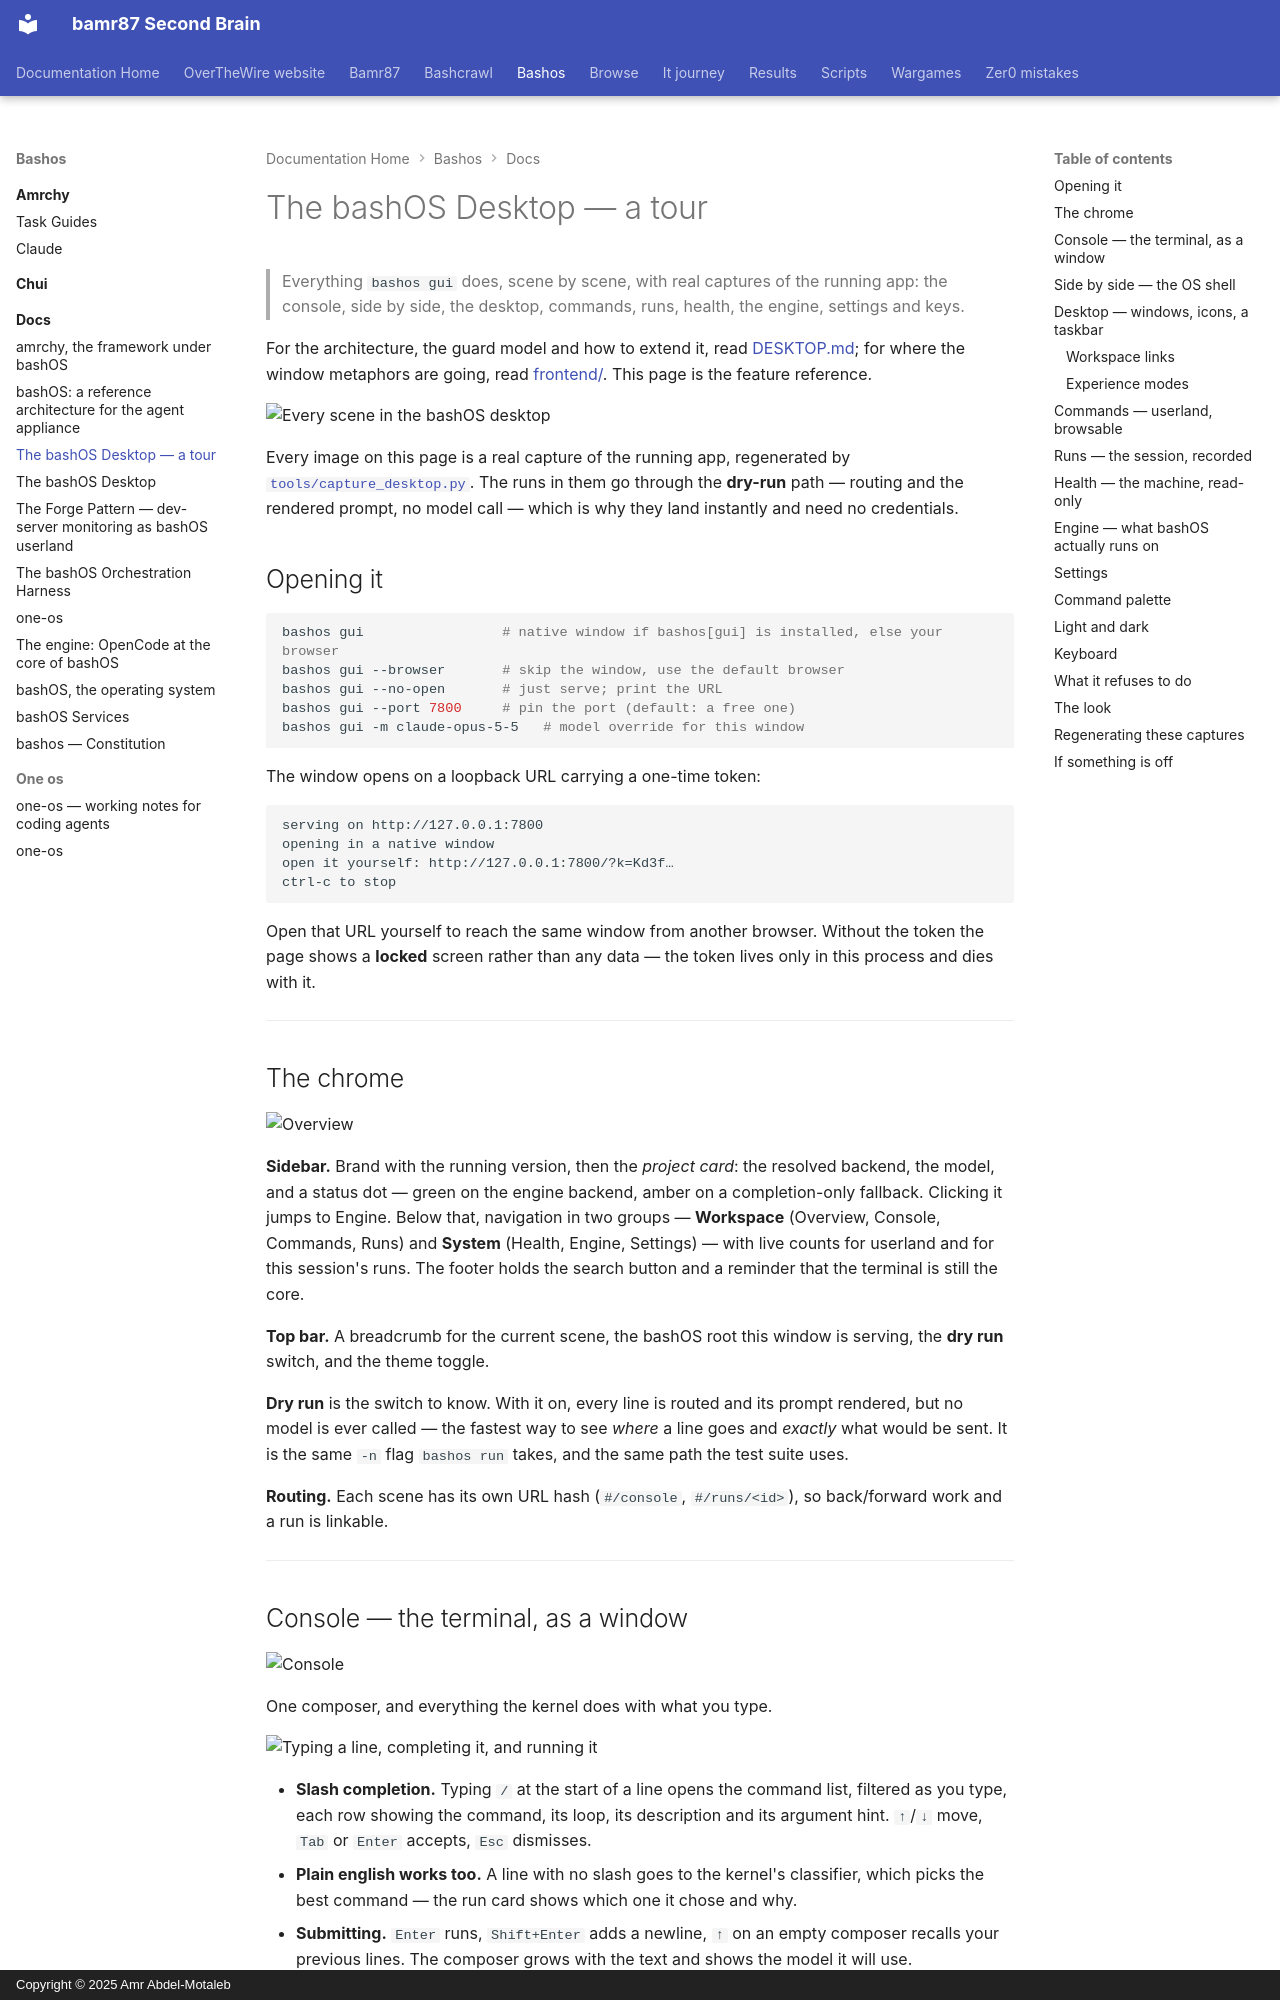

repository: bamr87/README · page: bashos/docs/DESKTOP-TOUR/index.html · generator: mkdocs · copyright: Copyright © 2025 Amr Abdel-Motaleb

---
source_file: docs/DESKTOP-TOUR.md
source_repo: bamr87/bashos
source_url: https://github.com/bamr87/bashos/blob/main/docs/DESKTOP-TOUR.md
title: The bashOS Desktop — a tour
---
# The bashOS Desktop — a tour

> Everything `bashos gui` does, scene by scene, with real captures of the running app: the console, side by side, the desktop, commands, runs, health, the engine, settings and keys.

For the architecture, the guard model and how to extend it, read [DESKTOP.md](DESKTOP.md); for where the window metaphors are going, read [frontend/](frontend/README.md). This page is the feature reference.

![Every scene in the bashOS desktop](media/scene-tour.gif)

Every image on this page is a real capture of the running app, regenerated by [`tools/capture_desktop.py`](../tools/capture_desktop.py). The runs in them go through the **dry-run** path — routing and the rendered prompt, no model call — which is why they land instantly and need no credentials.

## Opening it

```bash
bashos gui                 # native window if bashos[gui] is installed, else your browser
bashos gui --browser       # skip the window, use the default browser
bashos gui --no-open       # just serve; print the URL
bashos gui --port 7800     # pin the port (default: a free one)
bashos gui -m claude-opus-5-5   # model override for this window
```

The window opens on a loopback URL carrying a one-time token:

```
serving on http://127.0.0.1:7800
opening in a native window
open it yourself: http://127.0.0.1:7800/?k=Kd3f…
ctrl-c to stop
```

Open that URL yourself to reach the same window from another browser. Without the token the page shows a **locked** screen rather than any data — the token lives only in this process and dies with it.

---

## The chrome

![Overview](media/overview.png)

**Sidebar.** Brand with the running version, then the *project card*: the resolved backend, the model, and a status dot — green on the engine backend, amber on a completion-only fallback. Clicking it jumps to Engine. Below that, navigation in two groups — **Workspace** (Overview, Console, Commands, Runs) and **System** (Health, Engine, Settings) — with live counts for userland and for this session's runs. The footer holds the search button and a reminder that the terminal is still the core.

**Top bar.** A breadcrumb for the current scene, the bashOS root this window is serving, the **dry run** switch, and the theme toggle.

**Dry run** is the switch to know. With it on, every line is routed and its prompt rendered, but no model is ever called — the fastest way to see *where* a line goes and *exactly* what would be sent. It is the same `-n` flag `bashos run` takes, and the same path the test suite uses.

**Routing.** Each scene has its own URL hash (`#/console`, `#/runs/<id>`), so back/forward work and a run is linkable.

---
